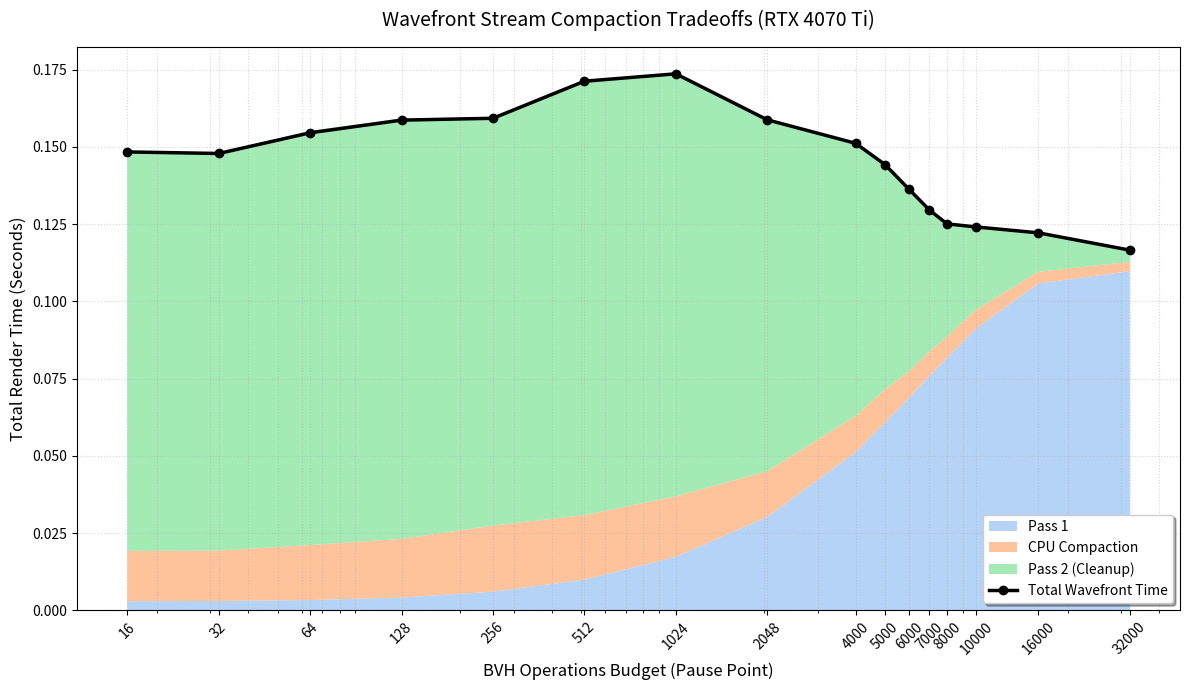

Source code (Python):
"""Ad hoc script to generate the graph for the RTX 4070 Ti Wavefront data, without the baseline comparison."""

import matplotlib.pyplot as plt

# Embeddeded RTX 4070 Ti Wavefront Data
budgets = [
    16,
    32,
    64,
    128,
    256,
    512,
    1024,
    2048,
    4000,
    5000,
    6000,
    7000,
    8000,
    10000,
    16000,
    32000,
]

p1_times = [
    0.0029,
    0.0030,
    0.0033,
    0.0041,
    0.0060,
    0.0099,
    0.0173,
    0.0302,
    0.0512,
    0.0608,
    0.0688,
    0.0759,
    0.0817,
    0.0914,
    0.1058,
    0.1098,
]

comp_times = [
    0.0163,
    0.0163,
    0.0178,
    0.0190,
    0.0214,
    0.0209,
    0.0196,
    0.0148,
    0.0117,
    0.0107,
    0.0086,
    0.0079,
    0.0069,
    0.0060,
    0.0038,
    0.0030,
]

p2_times = [
    0.1293,
    0.1288,
    0.1342,
    0.1362,
    0.1322,
    0.1410,
    0.1367,
    0.1139,
    0.0878,
    0.0727,
    0.0584,
    0.0456,
    0.0370,
    0.0270,
    0.0126,
    0.0040,
]

tot_times = [
    0.1484,
    0.1479,
    0.1546,
    0.1587,
    0.1593,
    0.1713,
    0.1737,
    0.1588,
    0.1512,
    0.1443,
    0.1363,
    0.1296,
    0.1251,
    0.1241,
    0.1222,
    0.1166,
]
fig, ax = plt.subplots(figsize=(12, 7))

# The Stacked Areas
ax.stackplot(
    budgets,
    p1_times,
    comp_times,
    p2_times,
    labels=[
        "Pass 1",
        "CPU Compaction",
        "Pass 2 (Cleanup)",
    ],
    colors=["#a1c9f4", "#ffb482", "#8de5a1"],
    alpha=0.8,
)

# Total Render Time Line
ax.plot(
    budgets,
    tot_times,
    color="black",
    linewidth=2.5,
    marker="o",
    label="Total Wavefront Time",
)

# Formatting
ax.set_title("Wavefront Stream Compaction Tradeoffs (RTX 4070 Ti)", fontsize=14, pad=15)
ax.set_xlabel("BVH Operations Budget (Pause Point)", fontsize=12)
ax.set_ylabel("Total Render Time (Seconds)", fontsize=12)

# Log scale for X axis to spread the early low budgets
ax.set_xscale("log")
ax.set_xticks(budgets)
ax.get_xaxis().set_major_formatter(plt.ScalarFormatter())
plt.xticks(rotation=45)  # Rotate labels so they don't overlap

ax.grid(True, which="both", linestyle=":", alpha=0.5)
ax.legend(loc="lower right", frameon=True, shadow=True, fontsize=10)
plt.tight_layout()

out_png = "wavefront_4070.png"
plt.savefig(out_png, dpi=300)
print(f"Graph successfully saved to: {out_png}")
plt.show()
